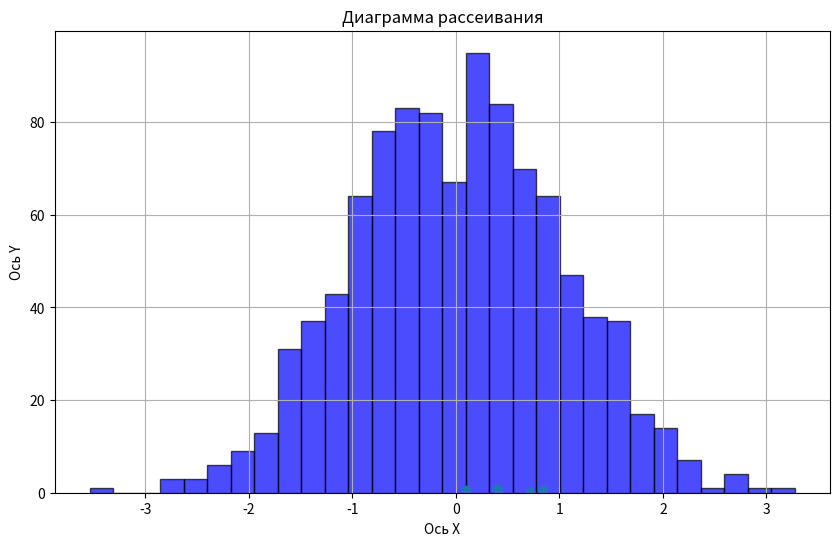

Write the Python code that produced this figure.
import numpy as np
import matplotlib.pyplot as plt

# Параметры нормального распределения
mean = 0       # Среднее значение
std_dev = 1    # Стандартное отклонение
num_samples = 1000  # Количество образцов

# Генерация случайных чисел, распределенных по нормальному распределению
data = np.random.normal(mean, std_dev, num_samples)

# Создание гистограммы
plt.figure(figsize=(10, 6))
plt.hist(data, bins=30, alpha=0.7, color='blue', edgecolor='black')

# Добавление заголовка и меток
plt.title('Гистограмма нормального распределения')
plt.xlabel('Значение')
plt.ylabel('Частота')

# Показать график
plt.grid()
plt.show()

# Генерация двух массивов случайных чисел
x = np.random.rand(5)  # массив из 5 случайных чисел для оси X
y = np.random.rand(5)  # массив из 5 случайных чисел для оси Y

# Печать массивов
print("Массив X:", x)
print("Массив Y:", y)

# Построение диаграммы рассеяния
plt.scatter(x, y)
plt.title('Диаграмма рассеивания')
plt.xlabel('Ось X')
plt.ylabel('Ось Y')
plt.grid(True)
plt.show()